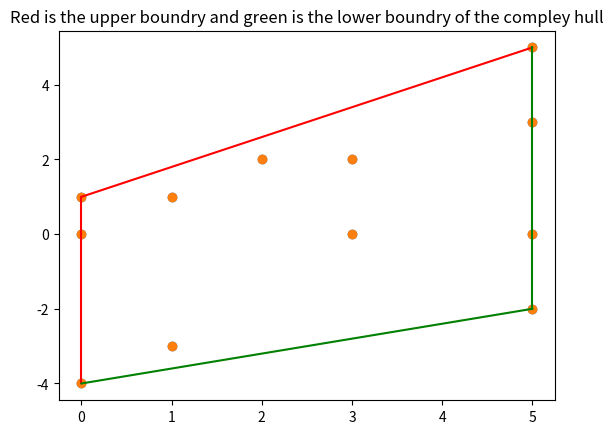

Python code for this plot:
#!/usr/bin/env python3
# -*- coding: utf-8 -*-
"""
Created on Tue Sep  5 14:17:05 2017

@author: niklasinde
"""

import numpy as np
import matplotlib.pyplot as plt

class convexhull:
    def __init__(self,points):
        """ The points need to be in the form [[x_0,y_o],[x_1,y_1],[x_2,y_2]...[x_n,y_n]]"""
    
        self.points = points
        self.loader()
        
    
    def upperpoints(self,p0,p):
        """ Finds the upper points of the convex hull"""
        yvalue = np.inf
        lutning = -np.inf
        results = None
        delete = []
        for i in range(len(p)):
            # if P_i,x < p_0,x
            if p[i][0] < p0[0]:
                delete.append(i)
            elif p[i][0]==p0[0]:
                if p0[1]< p[i][1] and p[i][1] < yvalue:
                    yvalue = p[i][1]
                    lutning = np.inf
                    results = p[i]
            else:
                dydx =(p0[1]-p[i][1])/(p0[0]-p[i][0])
                if lutning < dydx:
                    lutning = dydx 
                    results = p[i]
        for i in reversed(delete):
            del p[i]
        del p[0]
        return (results,p)        
    
    def lowerpoints(self,p0,p):
        """ Lower points we could put this function and upper points function together but this it for now. """
        yvalue = np.inf
        lutning = np.inf
        results = None
        delete = []
        for i in range(len(p)):
            
            # if P_i,x < p_0,x
            if p[i][0] < p0[0]:
                # We have to save the deleted index to a list otherwice the foreloop index gets messed up
                delete.append(i)  
            # if p_i,x == p_0,x
            elif p[i][0]==p0[0]:
                if  p0[1]> p[i][1] and p[i][1] < yvalue:
                    yvalue = p[i][1]
                    results = p[i]
                    lutning = -np.inf
            else:
                dydx =(p0[1]-p[i][1])/(p0[0]-p[i][0])
                if lutning > dydx:
                    lutning = dydx 
                    results = p[i]
        #delete x points that we dont need for next iteration.
        for i in reversed(delete):
        
            del p[i]
        del p[0]
        return (results,p)        

        
    def loader(self):
        """ function to calculate the upper and lower points of the cunvex hull """
        points = self.points
        points = sorted(points)
        upper = [points[0]]
        lower = [points[0]]
        pi , ptsu  = self.upperpoints(upper[-1],points[1:])
        pj, ptsl = self.lowerpoints(lower[-1],points[1:])
        while True:
            upper.append(pi)
            pi , ptsu = self.upperpoints(upper[-1],ptsu)

            if pi == None:
                break

        self.upper = upper
        while True:
            lower.append(pj)
            
            pj , ptsl = self.lowerpoints(lower[-1],ptsl)

            if pj == None:
                break
        # Connection the dots.
        if lower[-1][0]==upper[-1][0]:
            lower.append(upper[-1])
        self.lower = lower
        
    def checker(self,x):
        """ In put is list or a single point with form [x,y] or [[x_0,y_o],[x_1,y_1],[x_2,y_2]...[x_n,y_n]]"""
        
        # If we put in a list of x,y values this is still possible 
        # Returns true if all of the the points are in the convexhull.
        if  np.shape(np.array(x))!=(2,):
            x = [self.checker(x[i]) for i in range(len(x))]
            if (x==True):
                return(True)
            else:
                print(x)
                return(False)
        low = self.lower
        up = self.upper
        
        
        
        if not self.upper[0][0] <= x[0] <= self.upper[-1][0]:
            return False
        
        
        if x[0] == up[0][0] and up[0][0] == up[1][0]:
            if up[0][1]<= x[1] <= up[1][1]:
                return(True)
            else:
                return(False)
                
                
        elif  x[0] == low[-1][0] and low[-1][0]==[-2][0]:
            if low[-2][1]<= x[1] <= low[-1][1]:
                return(True)
            else:
                return(False)
        else:
            for i in range(len(up)-1):
                if up[0][0] <= x[0] <= up[i+1][0]:
                    up_index = i 
                    
            for i in range(len(low)-1):

                if low[i][0] <= x[0] <= low[i+1][0]:

                    low_index = i 

            # calculate the function of the line between the two dots which are found in the function above.
            klower =(low[low_index][1]-low[low_index+1][1])/(low[low_index][0]-low[low_index+1][0])
            kupper =(up[up_index][1]-up[up_index+1][1])/(up[up_index][0]-up[up_index+1][0])
            
            mlower = low[low_index][1]-klower*low[low_index][0]
            mupper = up[up_index][1]-kupper*up[up_index][0]
            if klower*x[0]+mlower < x[1] < kupper*x[0]+mupper:
                return(True)
            else:
                return(False)
        
    def plot(self):
        x = [points[i][0] for i in range(len(points))]
        y = [points[i][1] for i in range(len(points))]
        plt.plot(x,y ,"o")
        for i in range(len(self.upper)-1):
            x1,x2,y1,y2 = self.upper[i][0],self.upper[i+1][0],self.upper[i][1],self.upper[i+1][1]
    
            plt.plot((x1,x2),(y1,y2),'-',color="red")

        for i in range(len(self.lower)-1):
            x1,x2,y1,y2 = self.lower[i][0],self.lower[i+1][0],self.lower[i][1],self.lower[i+1][1]
    
            plt.plot((x1,x2),(y1,y2),'-',color="green")
            
        plt.title("Red is the upper boundry and green is the lower boundry of the compley hull")
        plt.show()


    
points= [[0,0],[0,-4],[0,1],[1,1],[1,-3],[3,0],[2,2],[3,2],[5,5],[5,3],[5,-2],[5,0]]
x = [points[i][0] for i in range(len(points))]
y = [points[i][1] for i in range(len(points))]
plt.plot(x,y ,"o")
a = convexhull(points)
a.plot()
print(a.checker([[0,0],[0,4],[0,1]]))
print(a.checker([0,0]))

print(a.upper)
